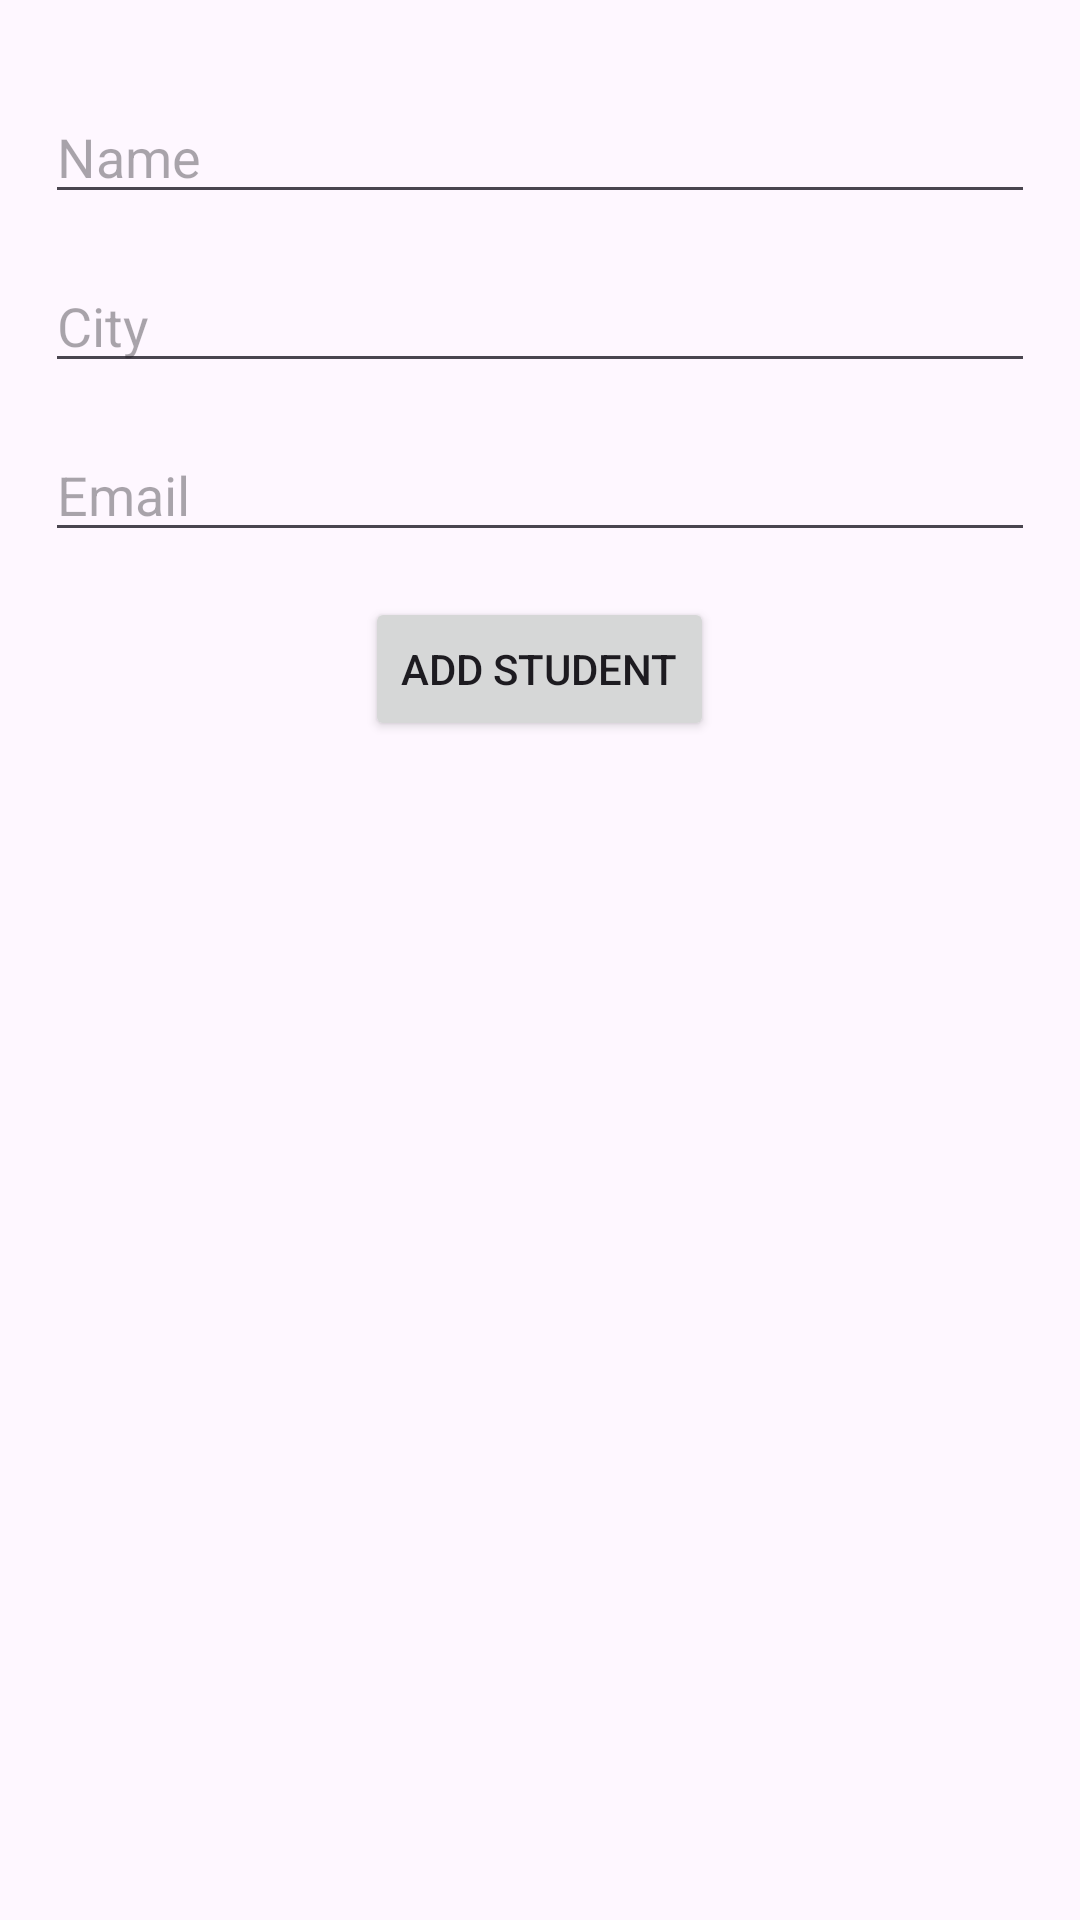

The Android layout XML behind this screen, and the referenced resources:
<!-- AndroidManifest.xml: application theme Theme.Mvc_android_java -->
<!-- res/layout/activity_add.xml -->
<?xml version="1.0" encoding="utf-8"?>
<androidx.appcompat.widget.LinearLayoutCompat xmlns:android="http://schemas.android.com/apk/res/android"
    xmlns:app="http://schemas.android.com/apk/res-auto"
    xmlns:tools="http://schemas.android.com/tools"
    android:layout_width="match_parent"
    android:layout_height="match_parent"
    android:orientation="vertical"
    android:gravity="center_horizontal"
    android:padding="15dp"
    tools:context=".activities.AddActivity">

    <androidx.appcompat.widget.AppCompatEditText
        android:id="@+id/etName"
        android:layout_width="match_parent"
        android:layout_height="wrap_content"
        android:layout_marginTop="15dp"
        android:hint="@string/name"/>

    <androidx.appcompat.widget.AppCompatEditText
        android:id="@+id/etCity"
        android:layout_width="match_parent"
        android:layout_height="wrap_content"
        android:layout_marginTop="15dp"
        android:hint="@string/city"/>

    <androidx.appcompat.widget.AppCompatEditText
        android:id="@+id/etEmail"
        android:layout_width="match_parent"
        android:layout_height="wrap_content"
        android:layout_marginTop="15dp"
        android:hint="@string/email"/>

    <androidx.appcompat.widget.AppCompatButton
        android:id="@+id/btnAdd"
        android:layout_width="wrap_content"
        android:layout_height="wrap_content"
        android:layout_marginTop="15dp"
        android:text="@string/add_student"/>
</androidx.appcompat.widget.LinearLayoutCompat>
<!-- resources referenced by this layout -->
<resources>
  <string name="add_student">Add Student</string>
  <string name="city">City</string>
  <string name="email">Email</string>
  <string name="name">Name</string>
  <style name="Theme.Mvc_android_java" parent="Base.Theme.Mvc_android_java" />
  <style name="Base.Theme.Mvc_android_java" parent="Theme.Material3.DayNight.NoActionBar">
          
          
      </style>
</resources>
